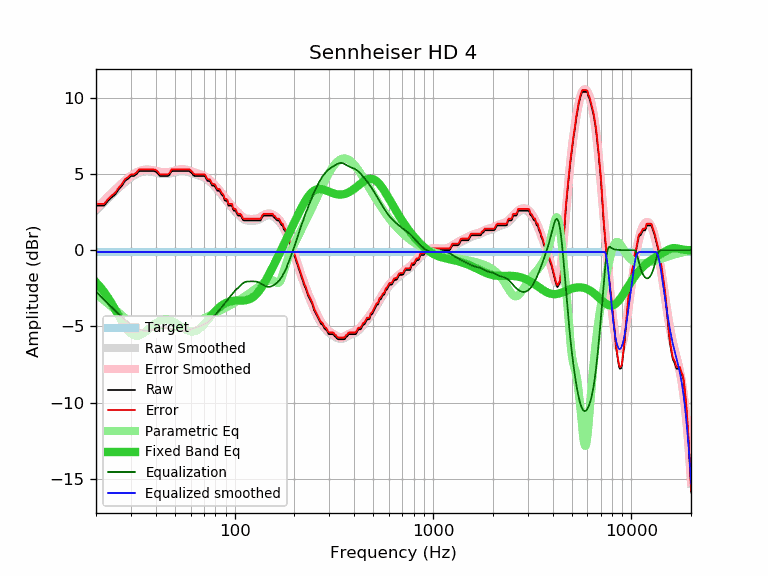

Data behind this chart, as committed beside it:
frequency, raw, error, smoothed, error_smoothed, equalization, parametric_eq, equalized_raw, equalized_smoothed, target
20, 2.92, 3.04, 2.60, 2.72, -2.72, -2.10, 0.20, -0.12, -0.12
21, 2.92, 3.04, 2.88, 3.00, -3.00, -2.41, -0.08, -0.12, -0.12
22, 2.92, 3.04, 3.15, 3.26, -3.26, -2.75, -0.34, -0.12, -0.12
23, 3.24, 3.36, 3.40, 3.52, -3.52, -3.11, -0.28, -0.12, -0.12
24, 3.47, 3.59, 3.64, 3.75, -3.75, -3.50, -0.28, -0.12, -0.12
25, 3.65, 3.77, 3.86, 3.98, -3.98, -3.89, -0.33, -0.12, -0.12
26, 3.98, 4.10, 4.07, 4.18, -4.18, -4.29, -0.20, -0.12, -0.12
27, 4.22, 4.34, 4.26, 4.38, -4.38, -4.66, -0.16, -0.12, -0.12
28, 4.54, 4.66, 4.45, 4.56, -4.56, -5.00, -0.02, -0.12, -0.12
29, 4.68, 4.80, 4.61, 4.73, -4.73, -5.27, -0.05, -0.12, -0.12
30, 4.86, 4.98, 4.76, 4.87, -4.87, -5.47, -0.01, -0.12, -0.12
31, 4.86, 4.98, 4.88, 5.00, -5.00, -5.59, -0.14, -0.12, -0.12
32, 4.98, 5.10, 4.99, 5.10, -5.10, -5.63, -0.12, -0.12, -0.12
33, 5.19, 5.31, 5.07, 5.18, -5.18, -5.61, 0.01, -0.12, -0.12
34, 5.19, 5.31, 5.12, 5.24, -5.24, -5.53, -0.05, -0.12, -0.12
35, 5.19, 5.31, 5.16, 5.27, -5.27, -5.41, -0.08, -0.12, -0.12
36, 5.19, 5.31, 5.17, 5.29, -5.29, -5.28, -0.10, -0.12, -0.12
37, 5.19, 5.31, 5.16, 5.28, -5.28, -5.14, -0.09, -0.12, -0.12
38, 5.19, 5.31, 5.15, 5.26, -5.26, -5.01, -0.07, -0.12, -0.12
39, 5.19, 5.31, 5.12, 5.23, -5.23, -4.88, -0.04, -0.12, -0.12
40, 5.15, 5.27, 5.08, 5.20, -5.20, -4.78, -0.05, -0.12, -0.12
41, 5.03, 5.15, 5.05, 5.17, -5.17, -4.69, -0.14, -0.12, -0.12
42, 4.86, 4.98, 5.02, 5.14, -5.14, -4.63, -0.28, -0.12, -0.12
43, 4.86, 4.98, 5.00, 5.12, -5.12, -4.58, -0.26, -0.12, -0.12
44, 4.86, 4.98, 4.99, 5.11, -5.11, -4.55, -0.25, -0.12, -0.12
45, 4.86, 4.98, 4.99, 5.11, -5.11, -4.55, -0.25, -0.12, -0.12
46, 4.86, 4.98, 5.00, 5.12, -5.12, -4.56, -0.26, -0.12, -0.12
47, 4.95, 5.07, 5.02, 5.14, -5.14, -4.58, -0.19, -0.12, -0.12
48, 5.18, 5.30, 5.05, 5.16, -5.16, -4.62, 0.02, -0.12, -0.12
49, 5.19, 5.31, 5.08, 5.19, -5.19, -4.68, -0.00, -0.12, -0.12
50, 5.19, 5.31, 5.11, 5.23, -5.23, -4.74, -0.04, -0.12, -0.12
51, 5.19, 5.31, 5.14, 5.26, -5.26, -4.81, -0.07, -0.12, -0.12
52, 5.19, 5.31, 5.17, 5.28, -5.28, -4.88, -0.09, -0.12, -0.12
53, 5.19, 5.31, 5.18, 5.30, -5.30, -4.96, -0.11, -0.12, -0.12
54, 5.19, 5.31, 5.19, 5.31, -5.31, -5.03, -0.12, -0.12, -0.12
55, 5.19, 5.31, 5.19, 5.31, -5.31, -5.11, -0.12, -0.12, -0.12
56, 5.19, 5.31, 5.18, 5.30, -5.30, -5.17, -0.11, -0.12, -0.12
57, 5.19, 5.31, 5.16, 5.28, -5.28, -5.23, -0.09, -0.12, -0.12
58, 5.19, 5.31, 5.14, 5.25, -5.25, -5.28, -0.06, -0.12, -0.12
59, 5.19, 5.31, 5.11, 5.22, -5.22, -5.32, -0.03, -0.12, -0.12
60, 5.11, 5.23, 5.07, 5.19, -5.19, -5.34, -0.08, -0.12, -0.12
61, 5.03, 5.15, 5.04, 5.16, -5.16, -5.35, -0.13, -0.12, -0.12
62, 4.90, 5.02, 5.01, 5.12, -5.12, -5.35, -0.22, -0.12, -0.12
63, 4.86, 4.98, 4.98, 5.09, -5.09, -5.33, -0.23, -0.12, -0.12
64, 4.86, 4.98, 4.94, 5.06, -5.06, -5.29, -0.20, -0.12, -0.12
65, 4.86, 4.98, 4.92, 5.03, -5.03, -5.25, -0.17, -0.12, -0.12
66, 4.86, 4.98, 4.89, 5.00, -5.00, -5.19, -0.14, -0.12, -0.12
67, 4.86, 4.98, 4.86, 4.97, -4.97, -5.12, -0.11, -0.12, -0.12
68, 4.86, 4.98, 4.83, 4.94, -4.94, -5.04, -0.08, -0.12, -0.12
69, 4.86, 4.98, 4.79, 4.91, -4.91, -4.96, -0.05, -0.12, -0.12
70, 4.86, 4.98, 4.76, 4.87, -4.87, -4.87, -0.01, -0.12, -0.12
71, 4.83, 4.95, 4.71, 4.83, -4.83, -4.78, 0.00, -0.12, -0.12
72, 4.67, 4.79, 4.66, 4.78, -4.78, -4.69, -0.11, -0.12, -0.12
73, 4.54, 4.66, 4.61, 4.72, -4.72, -4.59, -0.18, -0.12, -0.12
74, 4.54, 4.66, 4.55, 4.66, -4.66, -4.50, -0.12, -0.12, -0.12
75, 4.53, 4.65, 4.48, 4.59, -4.59, -4.41, -0.06, -0.12, -0.12
76, 4.39, 4.51, 4.41, 4.52, -4.52, -4.32, -0.13, -0.12, -0.12
77, 4.24, 4.36, 4.34, 4.45, -4.45, -4.23, -0.21, -0.12, -0.12
78, 4.22, 4.34, 4.26, 4.38, -4.38, -4.15, -0.16, -0.12, -0.12
79, 4.22, 4.34, 4.19, 4.30, -4.30, -4.07, -0.08, -0.12, -0.12
... 553 more rows
